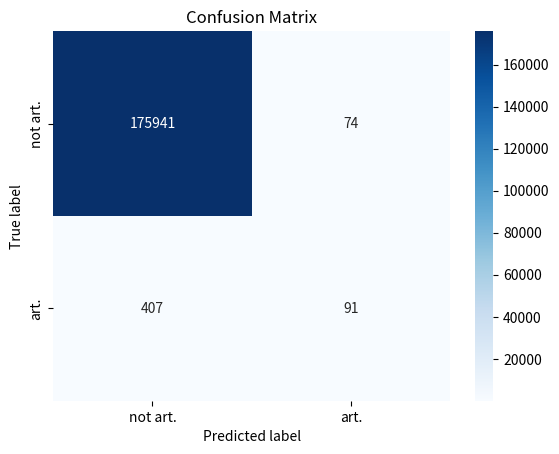
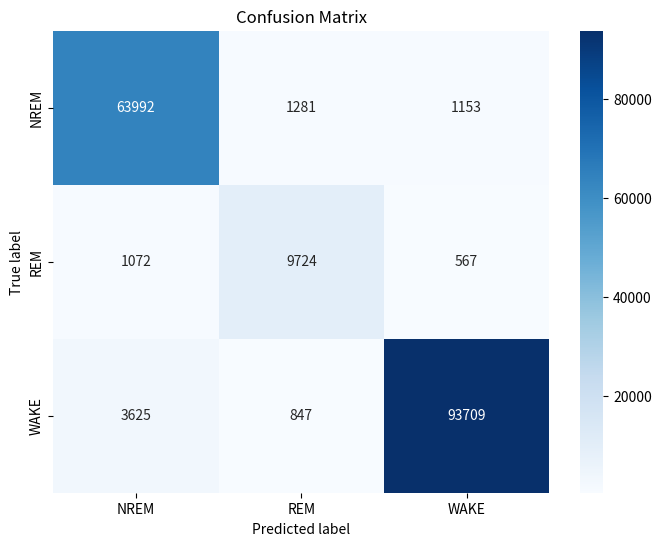
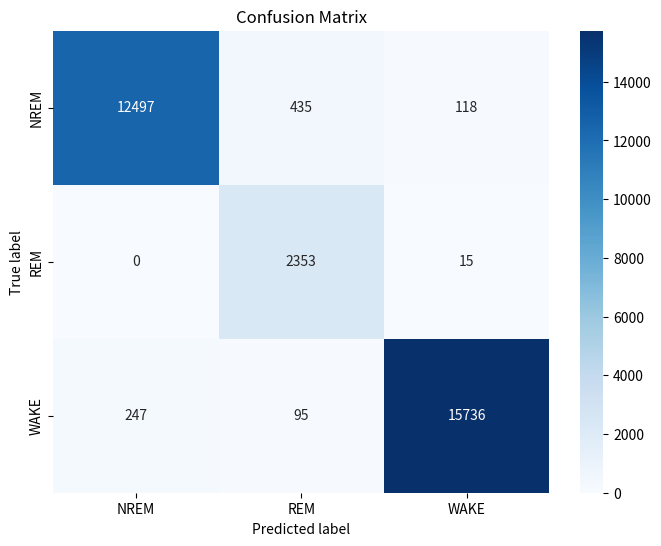
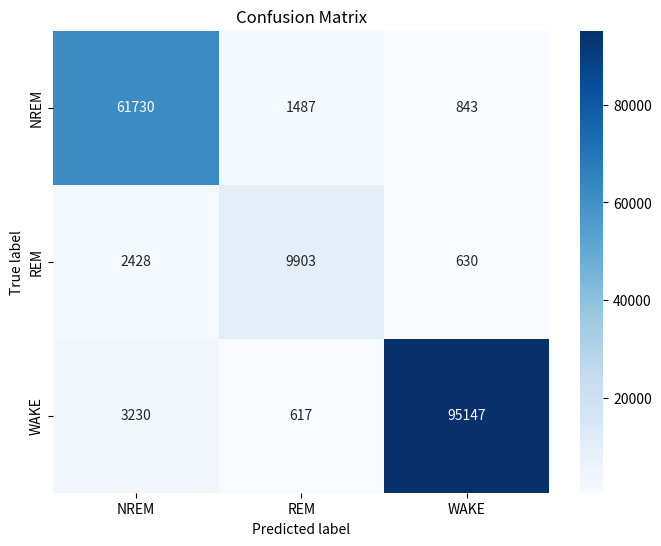

Python code for these plots, in order:
import matplotlib.pyplot as plt
import numpy as np
import seaborn as sns

# Confusion matrix data extracted from the image description and visual inspection
labels = ["not art.", "art."]
confusion_matrix = np.array([
    [175941, 74],
    [407, 91],
])

plt.figure()
sns.heatmap(confusion_matrix, annot=True, fmt='d', cmap='Blues', xticklabels=labels, yticklabels=labels)
plt.xlabel('Predicted label')
plt.ylabel('True label')
plt.title('Confusion Matrix')
plt.savefig('baseline_lseqsleepnet_cm.png', dpi=500)
plt.show()


import matplotlib.pyplot as plt
import numpy as np
import seaborn as sns
# Create the confusion matrix again
cm = np.array([[63992, 1281, 1153],
               [1072, 9724, 567],
               [3625, 847, 93709]])

# Create a heatmap
plt.figure(figsize=(8, 6))
sns.heatmap(cm, annot=True, fmt='d', cmap='Blues', xticklabels=['NREM', 'REM', 'WAKE'], yticklabels=['NREM', 'REM', 'WAKE'])
plt.xlabel('Predicted label')
plt.ylabel('True label')
plt.title('Confusion Matrix')
plt.savefig('baseline_spindle_cm_sleep_scoring_kornum.png', dpi=500)
plt.show()


# Create the confusion matrix again
cm = np.array([[12497, 435, 118],
               [0, 2353, 15],
               [247, 95, 15736]])

# Create a heatmap
plt.figure(figsize=(8, 6))
sns.heatmap(cm, annot=True, fmt='d', cmap='Blues', xticklabels=['NREM', 'REM', 'WAKE'], yticklabels=['NREM', 'REM', 'WAKE'])
plt.xlabel('Predicted label')
plt.ylabel('True label')
plt.title('Confusion Matrix')
plt.savefig('baseline_spindle_cm_sleep_scoring_brown.png', dpi=500)
plt.show()


import matplotlib.pyplot as plt
import numpy as np
import seaborn as sns
# Create the confusion matrix again
cm = np.array([[61730, 1487, 843],
               [2428, 9903, 630],
               [3230, 617, 95147]])

# Create a heatmap
plt.figure(figsize=(8, 6))
sns.heatmap(cm, annot=True, fmt='d', cmap='Blues', xticklabels=['NREM', 'REM', 'WAKE'], yticklabels=['NREM', 'REM', 'WAKE'])
plt.xlabel('Predicted label')
plt.ylabel('True label')
plt.title('Confusion Matrix')
plt.savefig('baseline_lseqsleepnet_cm_sleep_scoring_kornum.png', dpi=500)
plt.show()
